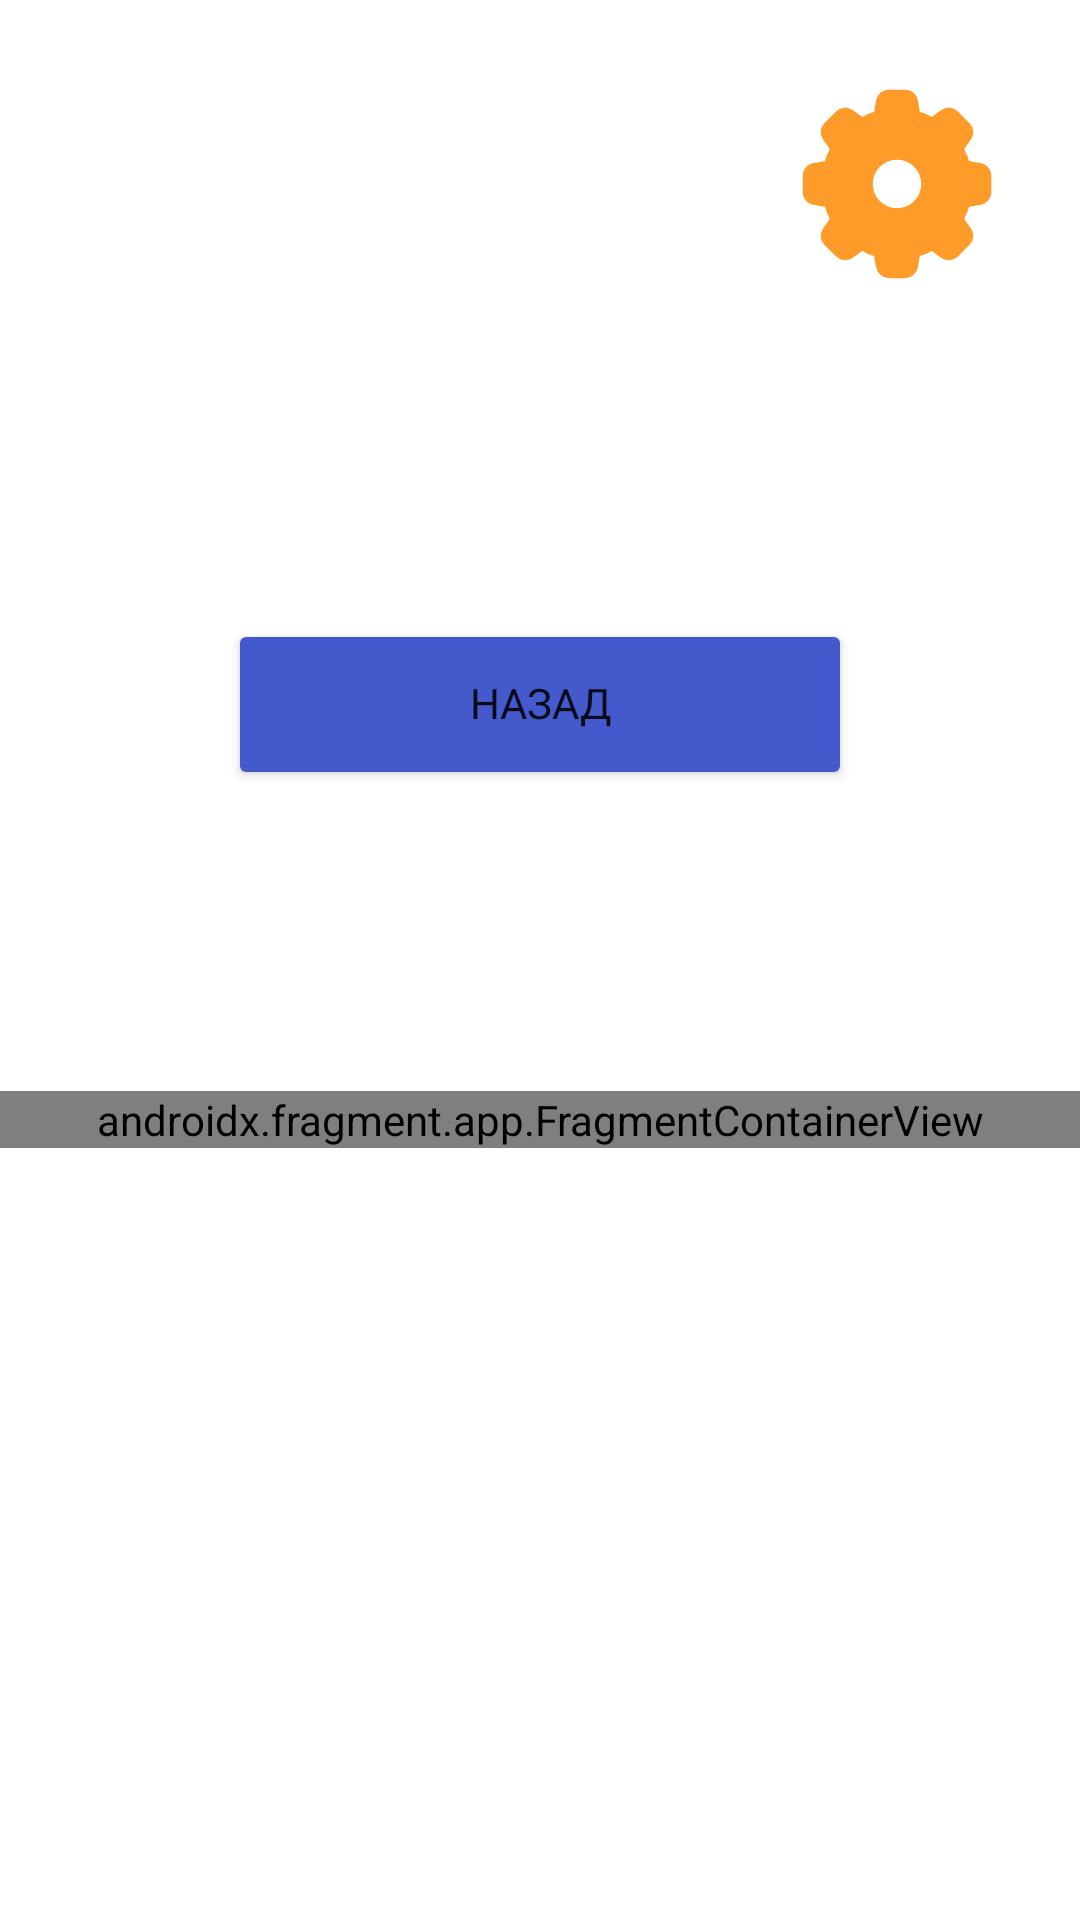

Reconstruct the res/layout file that produces this screen, plus the resources it refers to.
<!-- AndroidManifest.xml: application theme Theme.ExampleDB -->
<!-- res/layout/activity_main.xml -->
<?xml version="1.0" encoding="utf-8"?>
<androidx.constraintlayout.widget.ConstraintLayout xmlns:android="http://schemas.android.com/apk/res/android"
    xmlns:app="http://schemas.android.com/apk/res-auto"
    xmlns:tools="http://schemas.android.com/tools"
    android:layout_width="match_parent"
    android:layout_height="match_parent"
    tools:context=".MainActivity">

    <androidx.fragment.app.FragmentContainerView
        android:id="@+id/fragmentContainerView"
        android:name="com.example.exampledb.MainScreenFragment"
        android:layout_width="match_parent"
        android:layout_height="wrap_content"
        app:layout_constraintBottom_toBottomOf="parent"
        app:layout_constraintTop_toBottomOf="@+id/imageButton"
        tools:layout_editor_absoluteX="245dp" />

    <ImageButton
        android:id="@+id/imageButton"
        android:layout_width="90dp"
        android:layout_height="90dp"
        android:layout_marginTop="16dp"
        android:layout_marginEnd="16dp"
        android:background="#00FFFFFF"
        app:layout_constraintEnd_toEndOf="parent"
        app:layout_constraintTop_toTopOf="parent"
        app:srcCompat="@drawable/preferences" />

    <Button
        android:id="@+id/IB_fragmentSwitch"
        android:layout_width="208dp"
        android:layout_height="57dp"
        android:backgroundTint="#4459CC"
        android:fontFamily="@font/roboto_bold"
        android:includeFontPadding="false"
        android:text="НАЗАД"
        app:cornerRadius="20dp"
        app:layout_constraintBottom_toTopOf="@+id/fragmentContainerView"
        app:layout_constraintEnd_toEndOf="parent"
        app:layout_constraintStart_toStartOf="parent"
        app:layout_constraintTop_toBottomOf="@+id/imageButton"
        app:srcCompat="@android:drawable/bottom_bar" />

</androidx.constraintlayout.widget.ConstraintLayout>
<!-- resources referenced by this layout -->
<resources>
  <!-- drawable preferences: vector/xml drawable (drawable, 2058 chars, omitted) -->
  <style name="Theme.ExampleDB" parent="Theme.MaterialComponents.DayNight.DarkActionBar">
          
          <item name="colorPrimary">@color/teal_200</item>
          <item name="colorPrimaryVariant">@color/purple_700</item>
          <item name="colorOnPrimary">@color/white</item>
          
          <item name="colorSecondary">@color/teal_200</item>
          <item name="colorSecondaryVariant">@color/teal_700</item>
          <item name="colorOnSecondary">@color/black</item>
          
          <item name="android:statusBarColor" tools:targetApi="l">@color/white</item>
          
      </style>
  <!-- not gathered from this repository: default colours our renderer supplied (Android Studio template values) -->
  <color name="purple_700">#FF3700B3</color>
  <color name="teal_200">#FF03DAC5</color>
  <color name="teal_700">#FF018786</color>
  <color name="black">#FF000000</color>
  <color name="white">#FFFFFFFF</color>
</resources>
